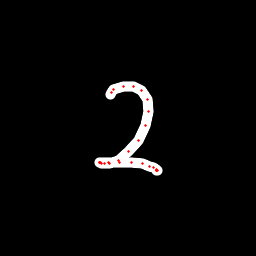

The file beside this chart, header and first rows:
x, y, hover, eod
110.6, 94.95, 0.0, 0.0
111.2, 92.96, 0.0, 0.0
114, 89.71, 0.0, 0.0
123.7, 86.08, 0.0, 0.0
133.7, 86.68, 0.0, 0.0
141.6, 90.93, 0.0, 0.0
147.2, 99.28, 0.0, 0.0
148.8, 111, 0.0, 0.0
146, 125.7, 0.0, 0.0
138.5, 140.3, 0.0, 0.0
128.8, 151.9, 0.0, 0.0
118.3, 160.4, 0.0, 0.0
109.8, 163.4, 0.0, 0.0
104.8, 163.8, 0.0, 0.0
101.2, 163.4, 0.0, 0.0
99.33, 162.8, 0.0, 0.0
99.82, 162.7, 0.0, 0.0
100.8, 162.8, 0.0, 0.0
108.3, 162.3, 0.0, 0.0
119.4, 162.2, 0.0, 0.0
131.5, 162.8, 0.0, 0.0
142.4, 164, 0.0, 0.0
149.8, 166.1, 0.0, 0.0
153.8, 167.4, 0.0, 0.0
156.3, 169.5, 0.0, 0.0
157.3, 170.6, 0.0, 0.0
157, 170.7, 0.0, 0.0
156.5, 170.7, 0.0, 1.0
